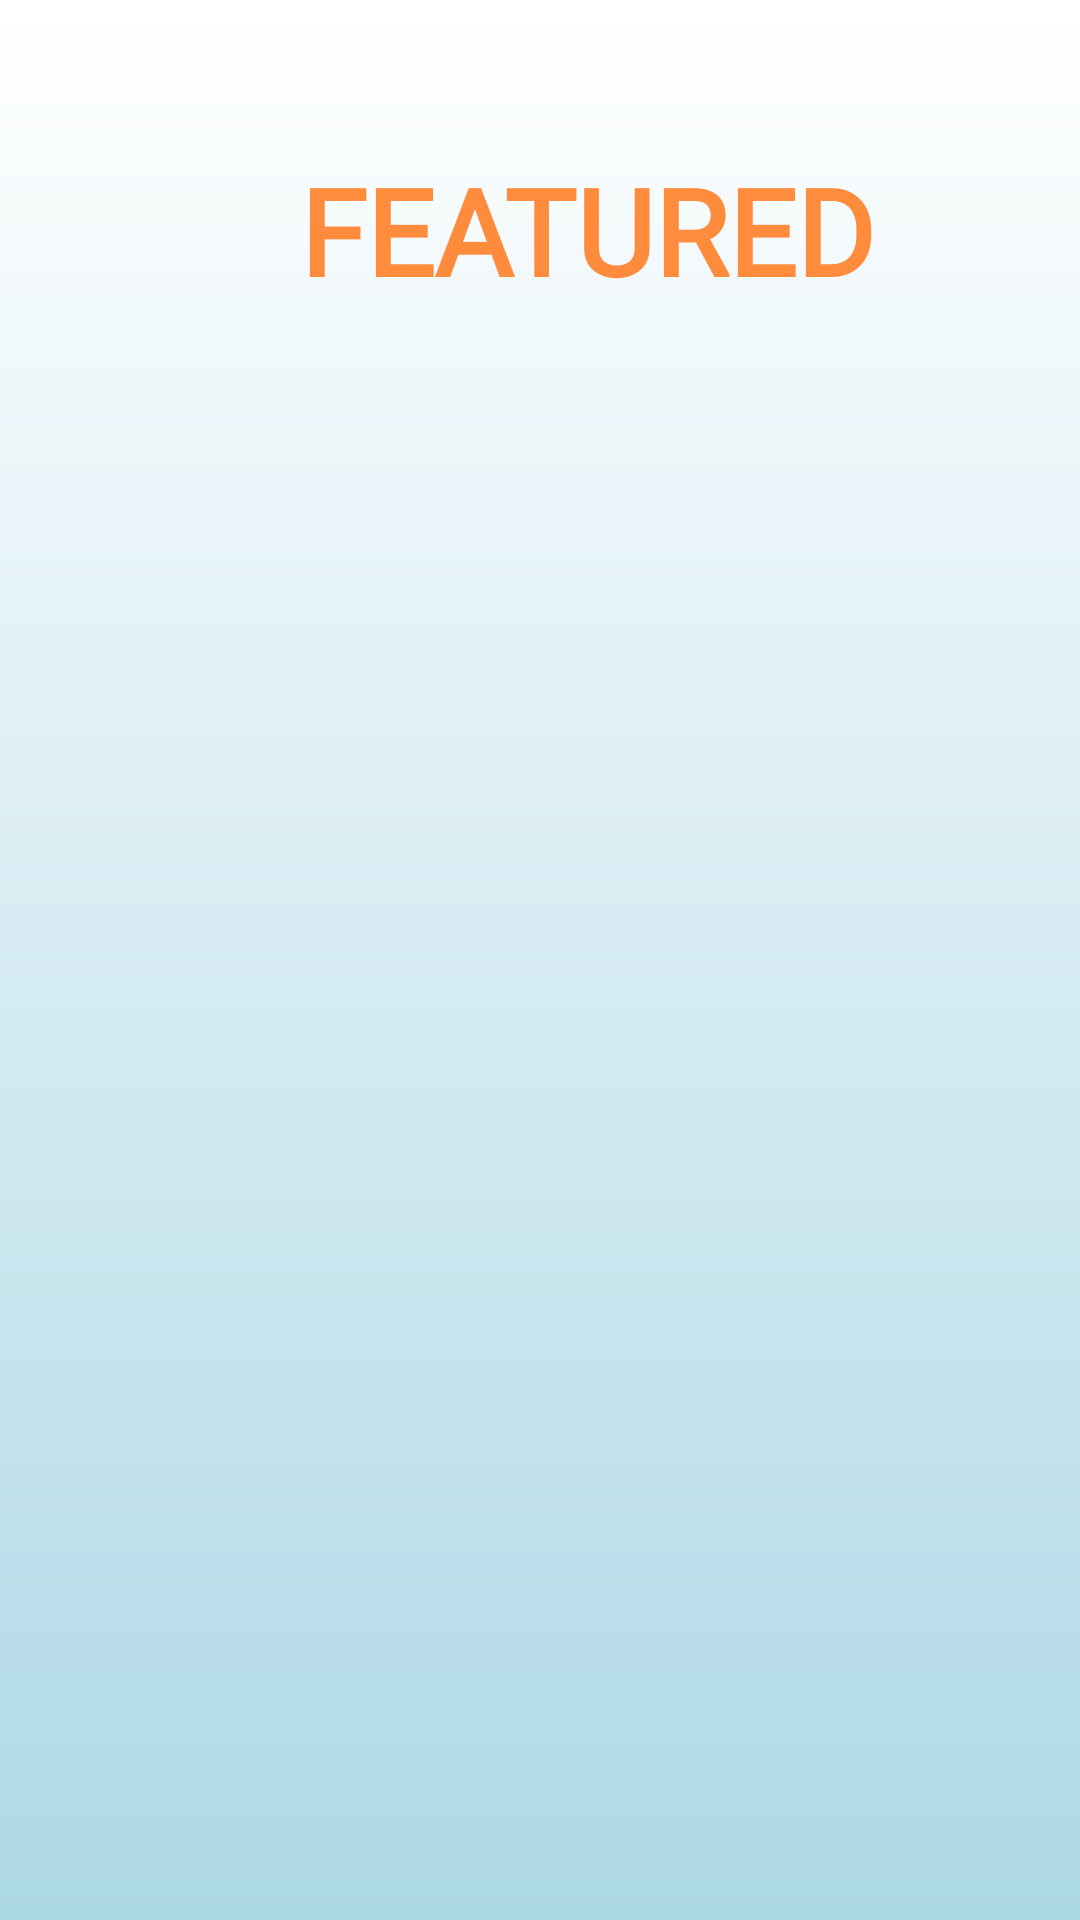

This screen was rendered from an Android layout file. Write that file and the resources it references.
<!-- AndroidManifest.xml: application theme Theme.Travelah -->
<!-- res/layout/fragment_featured.xml -->
<?xml version="1.0" encoding="utf-8"?>
<LinearLayout
    xmlns:android="http://schemas.android.com/apk/res/android"
    android:layout_width="match_parent"
    android:layout_height="match_parent"
    android:orientation="vertical"
    android:background="@drawable/gradient_bg"  >

    <TextView
        android:id="@+id/tvFeatured"
        android:layout_width="wrap_content"
        android:layout_height="wrap_content"
        android:layout_marginTop="50dp"
        android:layout_marginBottom="30dp"
        android:text="FEATURED"
        android:textColor="#ff8b3d"
        android:fontFamily="@font/josefinsemibold"
        android:textStyle="bold"
        android:layout_marginStart="100dp"
        android:textSize="40dp" />



    <androidx.recyclerview.widget.RecyclerView
        android:id="@+id/rvFeatured"
        android:layout_width="match_parent"
        android:layout_height="wrap_content"
        android:visibility="visible"/>


</LinearLayout>
<!-- resources referenced by this layout -->
<resources>
  <!-- drawable gradient_bg (drawable) -->
  <?xml version="1.0" encoding="utf-8"?>
  <shape xmlns:android="http://schemas.android.com/apk/res/android"
      android:shape="rectangle">
      <gradient
          android:startColor="#ADD8E6"
          android:endColor="#ffffff"
          android:angle="90" />
  </shape>
  <style name="Theme.Travelah" parent="Theme.MaterialComponents.DayNight.NoActionBar">
          
          <item name="colorPrimary">@color/purple_500</item>
          <item name="colorPrimaryVariant">@color/purple_700</item>
          <item name="colorOnPrimary">@color/white</item>
          
          <item name="colorSecondary">@color/teal_200</item>
          <item name="colorSecondaryVariant">@color/teal_700</item>
          <item name="colorOnSecondary">@color/black</item>
          
          <item name="android:statusBarColor" tools:targetApi="l">?attr/colorPrimaryVariant</item>
          
      </style>
  <!-- not gathered from this repository: default colours our renderer supplied (Android Studio template values) -->
  <color name="purple_500">#FF6200EE</color>
  <color name="purple_700">#FF3700B3</color>
  <color name="teal_200">#FF03DAC5</color>
  <color name="teal_700">#FF018786</color>
  <color name="black">#FF000000</color>
  <color name="white">#FFFFFFFF</color>
</resources>
